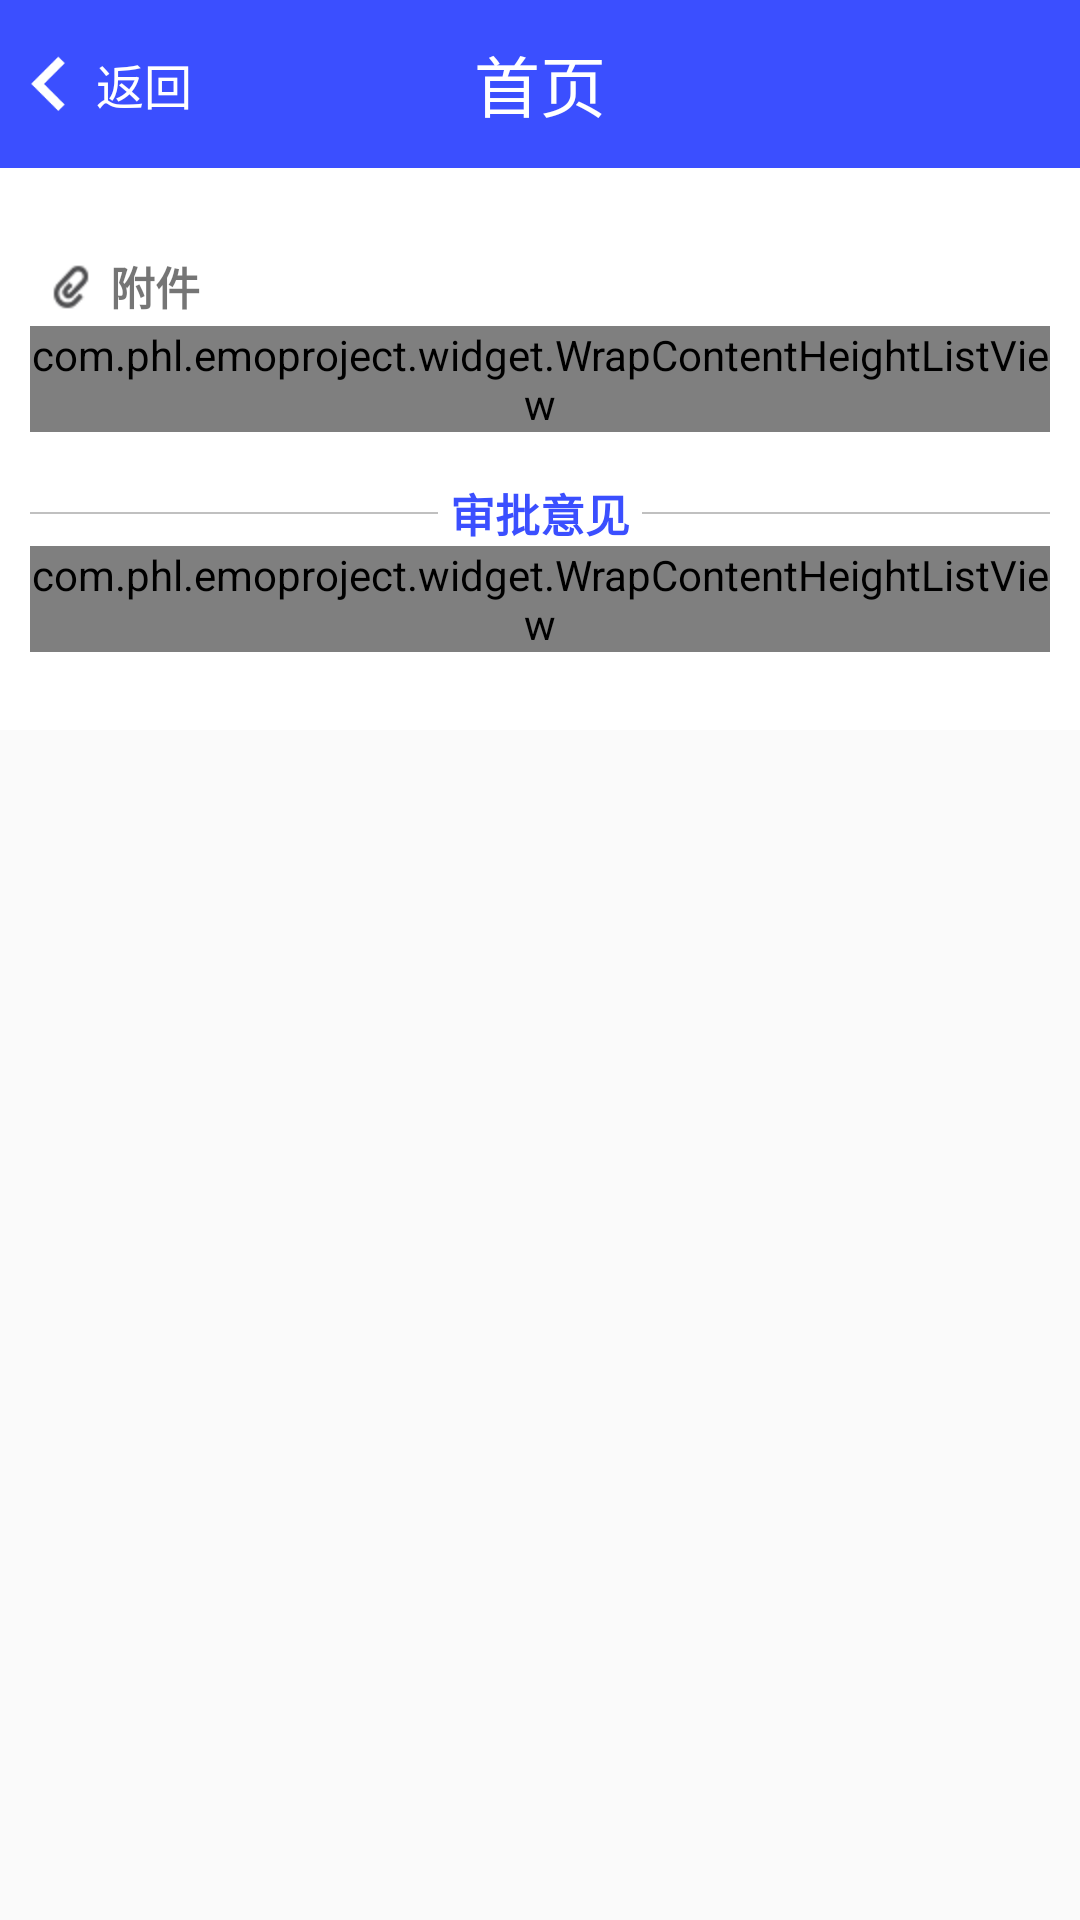

Layout XML and referenced resources for this Android screen:
<!-- AndroidManifest.xml: application theme AppTheme.NoActionBar -->
<!-- res/layout/activity_task_detail.xml -->
<?xml version="1.0" encoding="utf-8"?>
<RelativeLayout xmlns:android="http://schemas.android.com/apk/res/android"
    android:orientation="vertical" android:layout_width="match_parent"
    android:layout_height="match_parent">

    <include layout="@layout/layout_toolbar" />

    <ScrollView
        android:id="@+id/scrollView"
        android:layout_below="@+id/toolbar"
        android:layout_width="match_parent"
        android:layout_height="match_parent">

        <LinearLayout
            android:paddingLeft="@dimen/activity_ui_margin_large"
            android:paddingRight="@dimen/activity_ui_margin_large"
            android:paddingTop="@dimen/activity_ui_margin_large"
            android:paddingBottom="@dimen/activity_ui_margin_large"
            android:background="@color/white"
            android:orientation="vertical"
            android:layout_width="match_parent"
            android:layout_height="wrap_content">

            <LinearLayout
                android:id="@+id/content"
                android:orientation="vertical"
                android:layout_width="match_parent"
                android:layout_height="wrap_content" />

            <TextView
                android:layout_marginTop="@dimen/activity_vertical_margin"
                android:textColor="@color/blue_home"
                android:textSize="15sp"
                android:drawableLeft="@drawable/files"
                android:gravity="center_vertical"
                android:textStyle="bold"
                android:text="附件"
                android:layout_width="wrap_content"
                android:layout_height="wrap_content" />

            <com.phl.emoproject.widget.WrapContentHeightListView
                android:id="@+id/files_listview"
                android:dividerHeight="@dimen/activity_ui_margin_small"
                android:divider="@android:color/transparent"
                android:background="@color/gray"
                android:layout_width="match_parent"
                android:layout_height="wrap_content"/>


            <LinearLayout
                android:layout_marginTop="@dimen/activity_vertical_margin"
                android:gravity="center"
                android:orientation="horizontal"
                android:layout_width="match_parent"
                android:layout_height="wrap_content">

                <View
                    android:background="@color/silver"
                    android:layout_weight="1"
                    android:layout_width="0dp"
                    android:layout_height="0.5dp"/>

                <TextView
                    android:layout_marginLeft="@dimen/activity_ui_margin_small"
                    android:layout_marginRight="@dimen/activity_ui_margin_small"
                    android:text="审批意见"
                    android:textSize="15sp"
                    android:textStyle="bold"
                    android:textColor="@color/blue"
                    android:layout_width="wrap_content"
                    android:layout_height="wrap_content" />

                <View
                    android:layout_weight="1"
                    android:background="@color/silver"
                    android:layout_width="0dp"
                    android:layout_height="0.5dp"/>
            </LinearLayout>

            <com.phl.emoproject.widget.WrapContentHeightListView
                android:id="@+id/nodes_listview"
                android:divider="@android:color/transparent"
                android:layout_width="match_parent"
                android:layout_height="wrap_content"/>

            <LinearLayout
                android:layout_marginTop="@dimen/activity_vertical_margin"
                android:id="@+id/idea_control"
                android:orientation="vertical"
                android:layout_width="match_parent"
                android:layout_height="wrap_content"/>

        </LinearLayout>
    </ScrollView>
    <ProgressBar
        android:visibility="gone"
        android:id="@+id/indicator"
        android:layout_centerInParent="true"
        android:layout_width="wrap_content"
        android:layout_height="wrap_content" />
</RelativeLayout>
<!-- res/layout/layout_toolbar.xml (included above) -->
<?xml version="1.0" encoding="utf-8"?>
<android.support.v7.widget.Toolbar xmlns:android="http://schemas.android.com/apk/res/android"
    xmlns:app="http://schemas.android.com/apk/res-auto"
    android:layout_margin="0dp"
    android:id="@+id/toolbar"
    android:layout_alignParentTop="true"
    android:paddingLeft="0dp"
    android:paddingRight="0dp"
    app:contentInsetLeft="0dp"
    app:contentInsetRight="0dp"
    app:contentInsetStart="0dp"
    app:contentInsetEnd="0dp"
    android:background="@color/blue"
    android:layout_width="match_parent"
    android:layout_height="?android:attr/actionBarSize">
    <TextView
        android:id="@+id/left_title"
        android:drawableLeft="@drawable/ic_action_hardware_keyboard_arrow_left"
        android:layout_gravity="left|center_vertical"
        android:gravity="center"
        android:layout_marginLeft="0dp"
        android:paddingRight="8dp"
        android:layout_width="wrap_content"
        android:layout_height="match_parent"
        android:minHeight="30dp"
        android:text="返回"
        android:textColor="@android:color/white"
        android:textSize="16sp"/>

    <TextView
        android:id="@+id/center_title"
        android:layout_gravity="center"
        android:layout_width="wrap_content"
        android:layout_height="wrap_content"
        android:text="首页"
        android:textColor="@android:color/white"
        android:textSize="22sp"/>


    <TextView
        android:visibility="gone"
        android:id="@+id/right_title"
        android:layout_gravity="right|center_vertical"
        android:gravity="center"
        android:layout_width="wrap_content"
        android:layout_height="match_parent"
        android:minHeight="30dp"
        android:paddingLeft="@dimen/activity_ui_margin_medium"
        android:paddingRight="@dimen/activity_ui_margin_medium"
        android:text=""
        android:textColor="@android:color/white"
        android:textSize="16sp"/>
</android.support.v7.widget.Toolbar>
<!-- resources referenced by this layout -->
<resources>
  <color name="blue">#3b4fff</color>
  <color name="gray">#dcdcdc</color>
  <color name="silver">#C0C0C0</color>
  <color name="white">#ffffff</color>
  <dimen name="activity_ui_margin_large">10dp</dimen>
  <dimen name="activity_ui_margin_medium">8dp</dimen>
  <dimen name="activity_ui_margin_small">4dp</dimen>
  <dimen name="activity_vertical_margin">16dp</dimen>
  <!-- drawable files: png bitmap (drawable-hdpi, 68122 bytes) -->
  <!-- drawable ic_action_hardware_keyboard_arrow_left: png bitmap (drawable-hdpi, 587 bytes) -->
  <style name="AppTheme.NoActionBar" parent="Theme.AppCompat.Light.NoActionBar">
          <item name="windowActionBar">false</item>
          <item name="android:windowNoTitle">true</item>
          <item name="vpiIconPageIndicatorStyle">@style/Widget.IconPageIndicator</item>
          
          <item name="vpiTabPageIndicatorStyle">@style/CustomTabPageIndicator</item>
          <item name="toolbarStyle">@style/myToolbarStyle</item>
          <item name="toolbarNavigationButtonStyle">@style/myToolbarNavigationButtonStyle</item>
      </style>
  <style name="CustomTabPageIndicator" parent="Widget.TabPageIndicator">
          <item name="android:background">@drawable/tab_indicator_ab_example</item>
          <item name="android:textAppearance">@style/CustomTabPageIndicator.Text</item>
          <item name="android:textColor">#FF555555</item>
          <item name="android:textSize">16sp</item>
          
          <item name="android:dividerPadding">10dp</item>
          <item name="android:showDividers">middle</item>
          <item name="android:paddingLeft">8dp</item>
          <item name="android:paddingRight">8dp</item>
          <item name="android:fadingEdge">horizontal</item>
          <item name="android:fadingEdgeLength">8dp</item>
      </style>
  <style name="myToolbarStyle" parent="@style/Widget.AppCompat.Toolbar">
          <item name="android:paddingRight">10dp</item>
      </style>
  <style name="myToolbarNavigationButtonStyle" parent="@style/Widget.AppCompat.Toolbar.Button.Navigation">
          <item name="android:minWidth">0dp</item>
          <item name="android:padding">4dp</item>
          <item name="android:scaleType">centerInside</item>
      </style>
  <style name="CustomTabPageIndicator.Text" parent="android:TextAppearance.Medium">
          <item name="android:textColor">@color/dark_silver</item>
          <item name="android:typeface">monospace</item>
      </style>
  <color name="dark_silver">#9e9e9e</color>
</resources>
